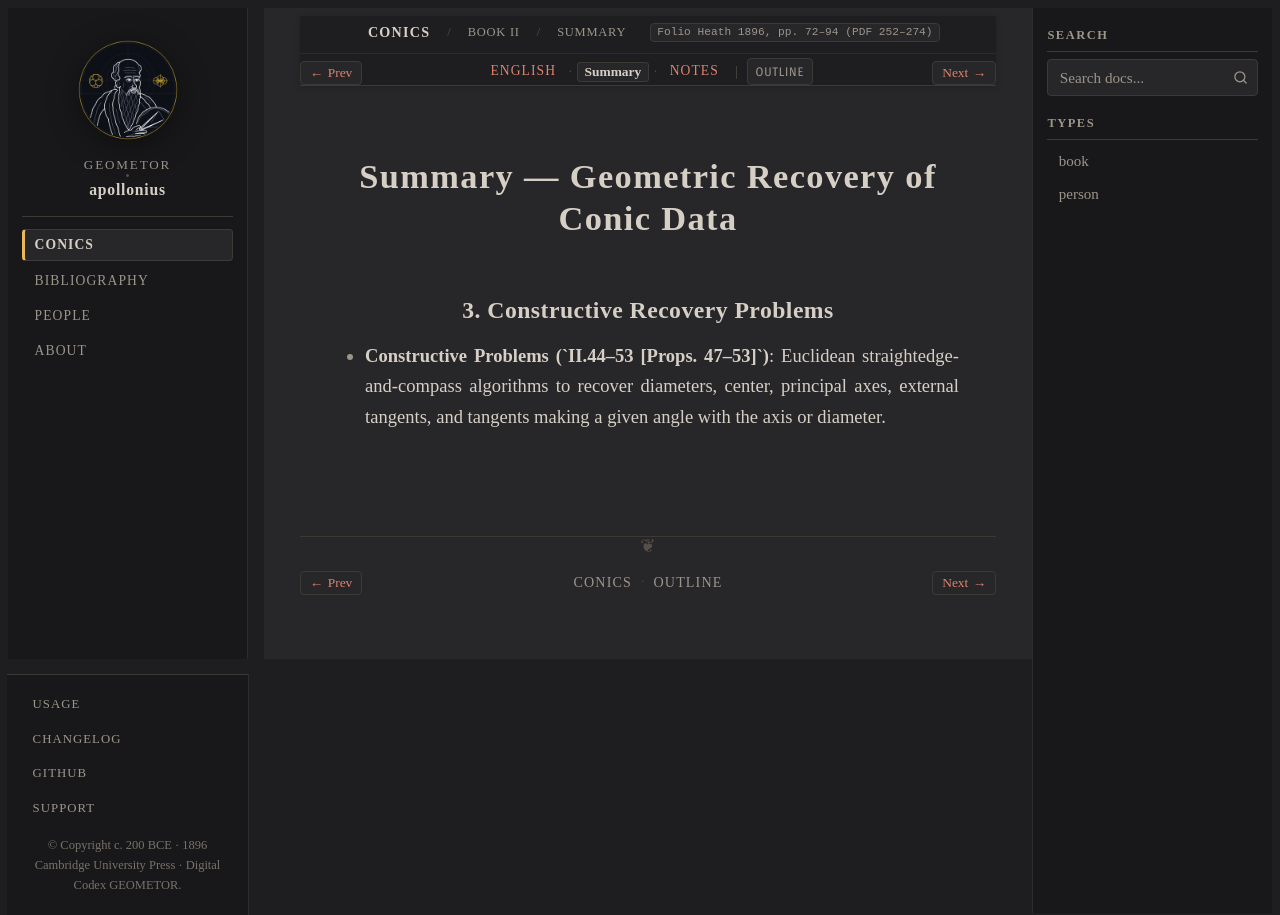

repository: geometor/apollonius · page: conics/book_02/sec_03_axes_tangents/summary.html · generator: sphinx

:layout: book
:canonical_id: II.44–53 (Summary)
:breadcrumb_title: Summary
:order: 3
:tracks: English: index | Summary: summary | Notes: notes
:folio: Heath 1896, pp. 72–94 (PDF 252–274)

Summary — Geometric Recovery of Conic Data
==========================================

3. Constructive Recovery Problems
---------------------------------

* **Constructive Problems (`II.44–53 [Props. 47–53]`)**: Euclidean straightedge-and-compass algorithms to recover diameters, center, principal axes, external tangents, and tangents making a given angle with the axis or diameter.
